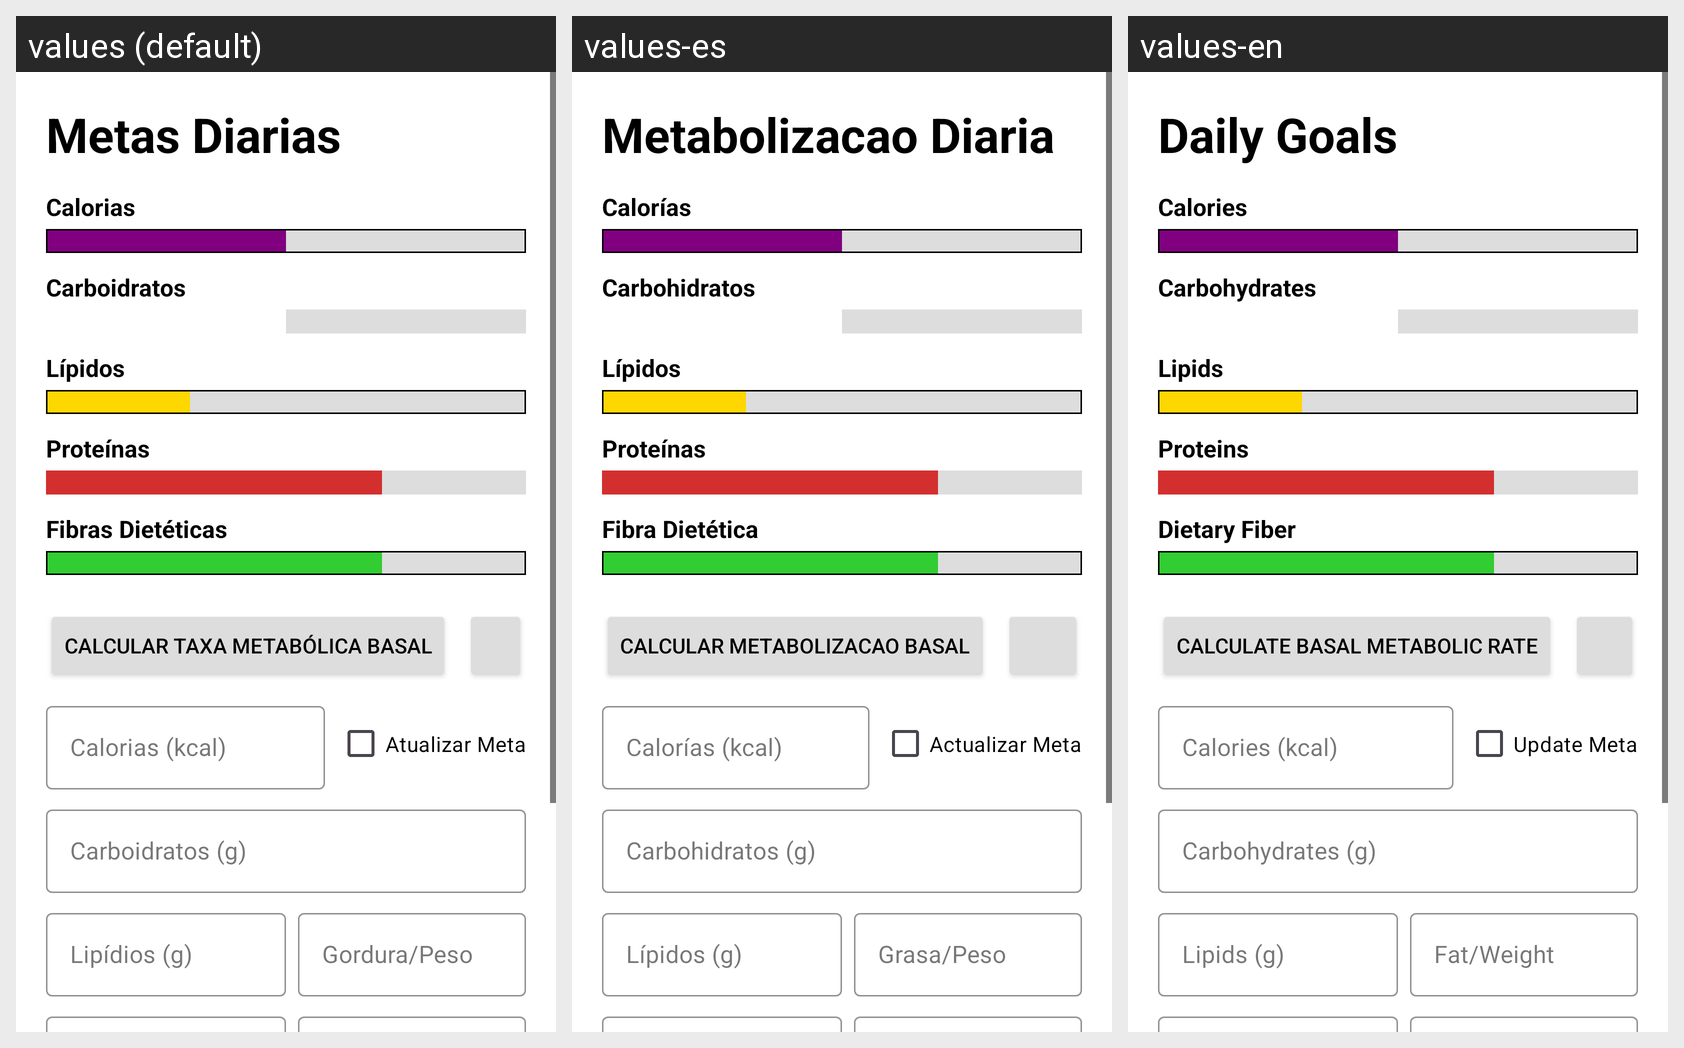

This grid shows one Android layout under several languages. Give, for every string resource on the screen, its name, the default text and each shown locale's text.
Android screen res/layout/activity_form_macros.xml rendered under 3 locales, left to right: values (default), values-es, values-en. Device: Nexus 5 (rendered at 1080×1920; each locale shown at half size, 540×960, under a caption strip naming it); theme Theme.Anarcomarombismo.
Strings drawn on this screen, with the default value and each locale's value (text and hints the layout hard-codes, and strings that could not be matched under every locale, appear in the picture but are not listed):

daily_goals
  values: Metas Diarias
  values-es: Metabolizacao Diaria
  values-en: Daily Goals

calories_b
  values: Calorias
  values-es: Calorías
  values-en: Calories

carbohydrates_b
  values: Carboidratos
  values-es: Carbohidratos
  values-en: Carbohydrates

lipids_b
  values: Lípidos
  values-es: Lípidos
  values-en: Lipids

proteins_b
  values: Proteínas
  values-es: Proteínas
  values-en: Proteins

dietary_fiber_b
  values: Fibras Dietéticas
  values-es: Fibra Dietética
  values-en: Dietary Fiber

calculate_basal_metabolic_rate
  values: Calcular Taxa Metabólica Basal
  values-es: Calcular Metabolizacao Basal
  values-en: Calculate Basal Metabolic Rate

calories_kcal
  values: Calorias (kcal)
  values-es: Calorías (kcal)
  values-en: Calories (kcal)

update_meta
  values: Atualizar Meta
  values-es: Actualizar Meta
  values-en: Update Meta

carbohydrates
  values: Carboidratos (g)
  values-es: Carbohidratos (g)
  values-en: Carbohydrates (g)

lipids
  values: Lipídios (g)
  values-es: Lípidos (g)
  values-en: Lipids (g)

fat_by_weight
  values: Gordura/Peso
  values-es: Grasa/Peso
  values-en: Fat/Weight
